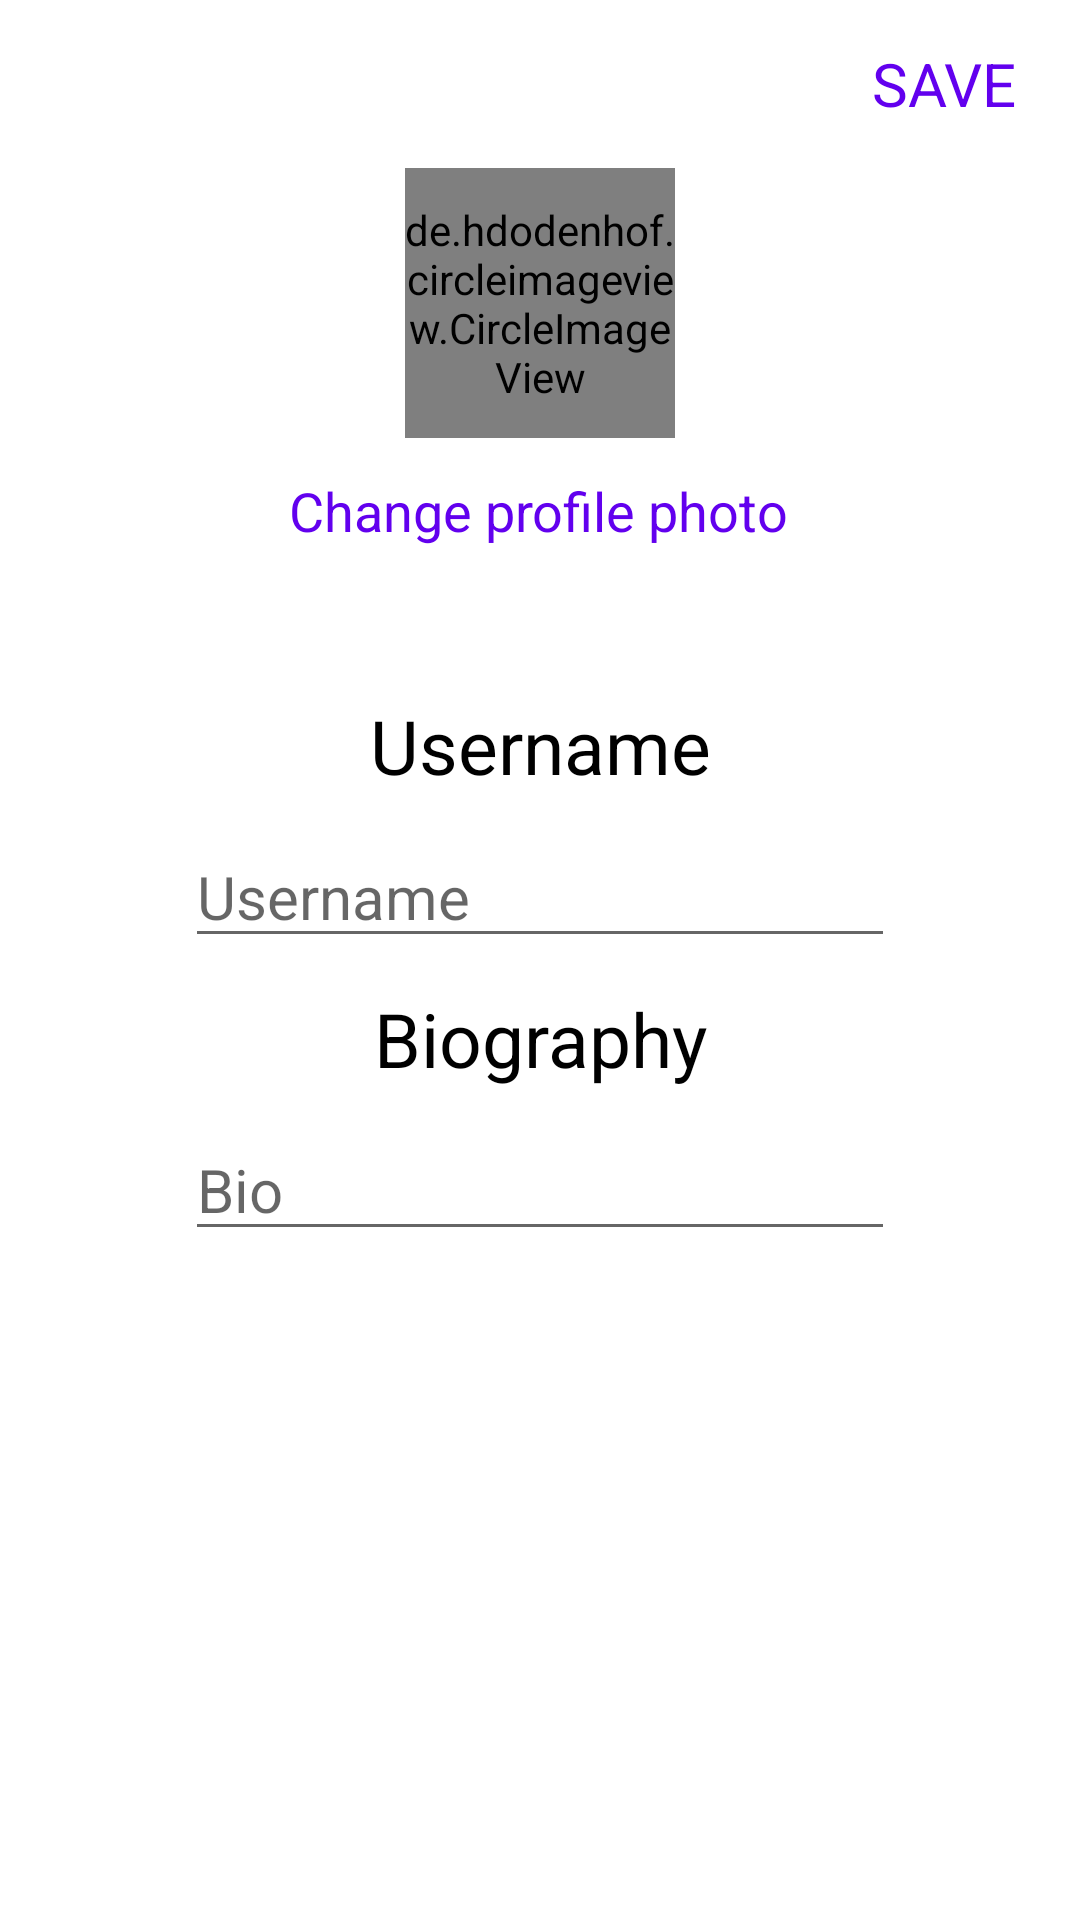

The Android layout XML behind this screen, and the referenced resources:
<!-- AndroidManifest.xml: application theme Theme.InstagramClone -->
<!-- res/layout/fragment_edit_profile.xml -->
<?xml version="1.0" encoding="utf-8"?>
<layout xmlns:android="http://schemas.android.com/apk/res/android"
    xmlns:app="http://schemas.android.com/apk/res-auto"
    xmlns:tools="http://schemas.android.com/tools">

    <data>
        <variable
            name="editProfileFragment"
            type="com.example.instagramclone.ui.view.edit_profie.EditProfileFragment" />

    </data>

    <androidx.constraintlayout.widget.ConstraintLayout
        android:layout_width="match_parent"
        android:layout_height="match_parent"
        tools:context=".ui.view.edit_profie.EditProfileFragment">


        <androidx.appcompat.widget.Toolbar
            android:id="@+id/toolbar3"
            android:layout_width="0dp"
            android:layout_height="wrap_content"
            android:background="@color/white"
            android:minHeight="?attr/actionBarSize"
            android:theme="?attr/actionBarTheme"
            app:layout_constraintEnd_toEndOf="parent"
            app:layout_constraintStart_toStartOf="parent"
            app:layout_constraintTop_toTopOf="parent">

            <androidx.constraintlayout.widget.ConstraintLayout
                android:layout_width="match_parent"
                android:layout_height="match_parent"
                android:padding="5dp"
                app:layout_constraintEnd_toEndOf="parent"
                app:layout_constraintHorizontal_bias="0.5"
                app:layout_constraintStart_toStartOf="parent"
                tools:layout_editor_absoluteY="11dp">

                <TextView
                    android:id="@+id/profilName"
                    android:layout_width="wrap_content"
                    android:layout_height="wrap_content"
                    android:text=""
                    android:textColor="@color/black"
                    android:textSize="18sp"
                    app:layout_constraintBottom_toBottomOf="parent"
                    app:layout_constraintStart_toStartOf="parent"
                    app:layout_constraintTop_toTopOf="parent" />

                <TextView
                    android:id="@+id/save"
                    android:layout_width="wrap_content"
                    android:layout_height="wrap_content"
                    android:layout_marginEnd="16dp"
                    android:text="SAVE"
                    android:onClick="@{()->editProfileFragment.upload()}"
                    android:textColor="@color/purple_500"
                    android:textSize="20sp"
                    app:layout_constraintBottom_toBottomOf="parent"
                    app:layout_constraintEnd_toEndOf="parent"
                    app:layout_constraintTop_toTopOf="parent"
                    app:layout_constraintVertical_bias="0.466" />


            </androidx.constraintlayout.widget.ConstraintLayout>


        </androidx.appcompat.widget.Toolbar>


        <de.hdodenhof.circleimageview.CircleImageView
            android:id="@+id/profil_image"
            android:layout_width="90dp"
            android:layout_height="90dp"
            android:src="@drawable/defaultimage"
            app:layout_constraintEnd_toEndOf="parent"
            app:layout_constraintHorizontal_bias="0.5"
            app:layout_constraintStart_toStartOf="parent"
            app:layout_constraintTop_toBottomOf="@+id/toolbar3" />


        <LinearLayout
            android:layout_width="match_parent"
            android:layout_height="wrap_content"
            android:layout_marginTop="20dp"
            android:orientation="vertical"
            android:padding="5dp"
            app:layout_constraintBottom_toBottomOf="parent"
            app:layout_constraintEnd_toEndOf="parent"
            app:layout_constraintVertical_bias="0.1"
            app:layout_constraintStart_toStartOf="parent"
            app:layout_constraintTop_toBottomOf="@+id/changeProfilPhoto">

            <TextView
                android:layout_width="match_parent"
                android:layout_height="wrap_content"
                android:text="@string/edit_profile_username"
                android:gravity="center"
                android:textColor="@color/black"
                android:textSize="25sp" />

            <EditText
                android:id="@+id/username"
                android:layout_width="wrap_content"
                android:layout_height="wrap_content"
                android:ems="10"
                android:layout_gravity="center"
                android:hint="Username"
                android:layout_marginTop="10dp"
                android:inputType="textPersonName"
                android:textSize="20sp"
                app:layout_constraintEnd_toEndOf="parent"
                app:layout_constraintHorizontal_bias="0.502"
                app:layout_constraintStart_toStartOf="parent"
                app:layout_constraintTop_toBottomOf="@+id/changeProfilPhoto" />

            <TextView
                android:layout_width="match_parent"
                android:layout_height="wrap_content"
                android:text="@string/edit_profile_biography"
                android:gravity="center"
                android:textColor="@color/black"
                android:layout_marginTop="10dp"
                android:textSize="25sp" />

            <EditText
                android:id="@+id/bio"
                android:layout_width="wrap_content"
                android:layout_height="wrap_content"
                android:ems="10"
                android:hint="Bio"
                android:layout_gravity="center"
                android:layout_marginTop="10dp"
                android:imeOptions="actionNext"
                android:inputType="textMultiLine"
                android:maxLength="50"
                android:scrollbars="vertical"
                android:scrollHorizontally="false"
                android:textSize="20sp"
                app:layout_constraintEnd_toEndOf="parent"
                app:layout_constraintHorizontal_bias="0.502"
                app:layout_constraintStart_toStartOf="parent"
                app:layout_constraintTop_toBottomOf="@+id/username" />
        </LinearLayout>


        <TextView
            android:id="@+id/changeProfilPhoto"
            android:layout_width="wrap_content"
            android:layout_height="wrap_content"
            android:layout_marginTop="12dp"
            android:text="@string/change_profile_photo"
            android:textSize="18sp"
            android:onClick="@{()->editProfileFragment.selectImage(changeProfilPhoto)}"
            android:textColor="@color/purple_500"
            app:layout_constraintEnd_toEndOf="parent"
            app:layout_constraintHorizontal_bias="0.498"
            app:layout_constraintStart_toStartOf="parent"
            app:layout_constraintTop_toBottomOf="@+id/profil_image" />


    </androidx.constraintlayout.widget.ConstraintLayout>
</layout>
<!-- resources referenced by this layout -->
<resources>
  <color name="black">#FF000000</color>
  <color name="purple_500">#FF6200EE</color>
  <color name="white">#FFFFFFFF</color>
  <string name="change_profile_photo">Change profile photo</string>
  <string name="edit_profile_biography">Biography</string>
  <string name="edit_profile_username">Username</string>
  <style name="Theme.InstagramClone" parent="Theme.MaterialComponents.DayNight.DarkActionBar">
          
          <item name="colorPrimary">@color/purple_500</item>
          <item name="colorPrimaryVariant">@color/purple_700</item>
          <item name="colorOnPrimary">@color/white</item>
          
          <item name="colorSecondary">@color/teal_200</item>
          <item name="colorSecondaryVariant">@color/teal_700</item>
          <item name="colorOnSecondary">@color/black</item>
          
          <item name="android:statusBarColor">?attr/colorPrimaryVariant</item>
          
          <item name="windowActionBar">false</item>
          <item name="windowNoTitle">true</item>
      </style>
  <color name="purple_700">#FF3700B3</color>
  <color name="teal_200">#FF03DAC5</color>
  <color name="teal_700">#FF018786</color>
</resources>
